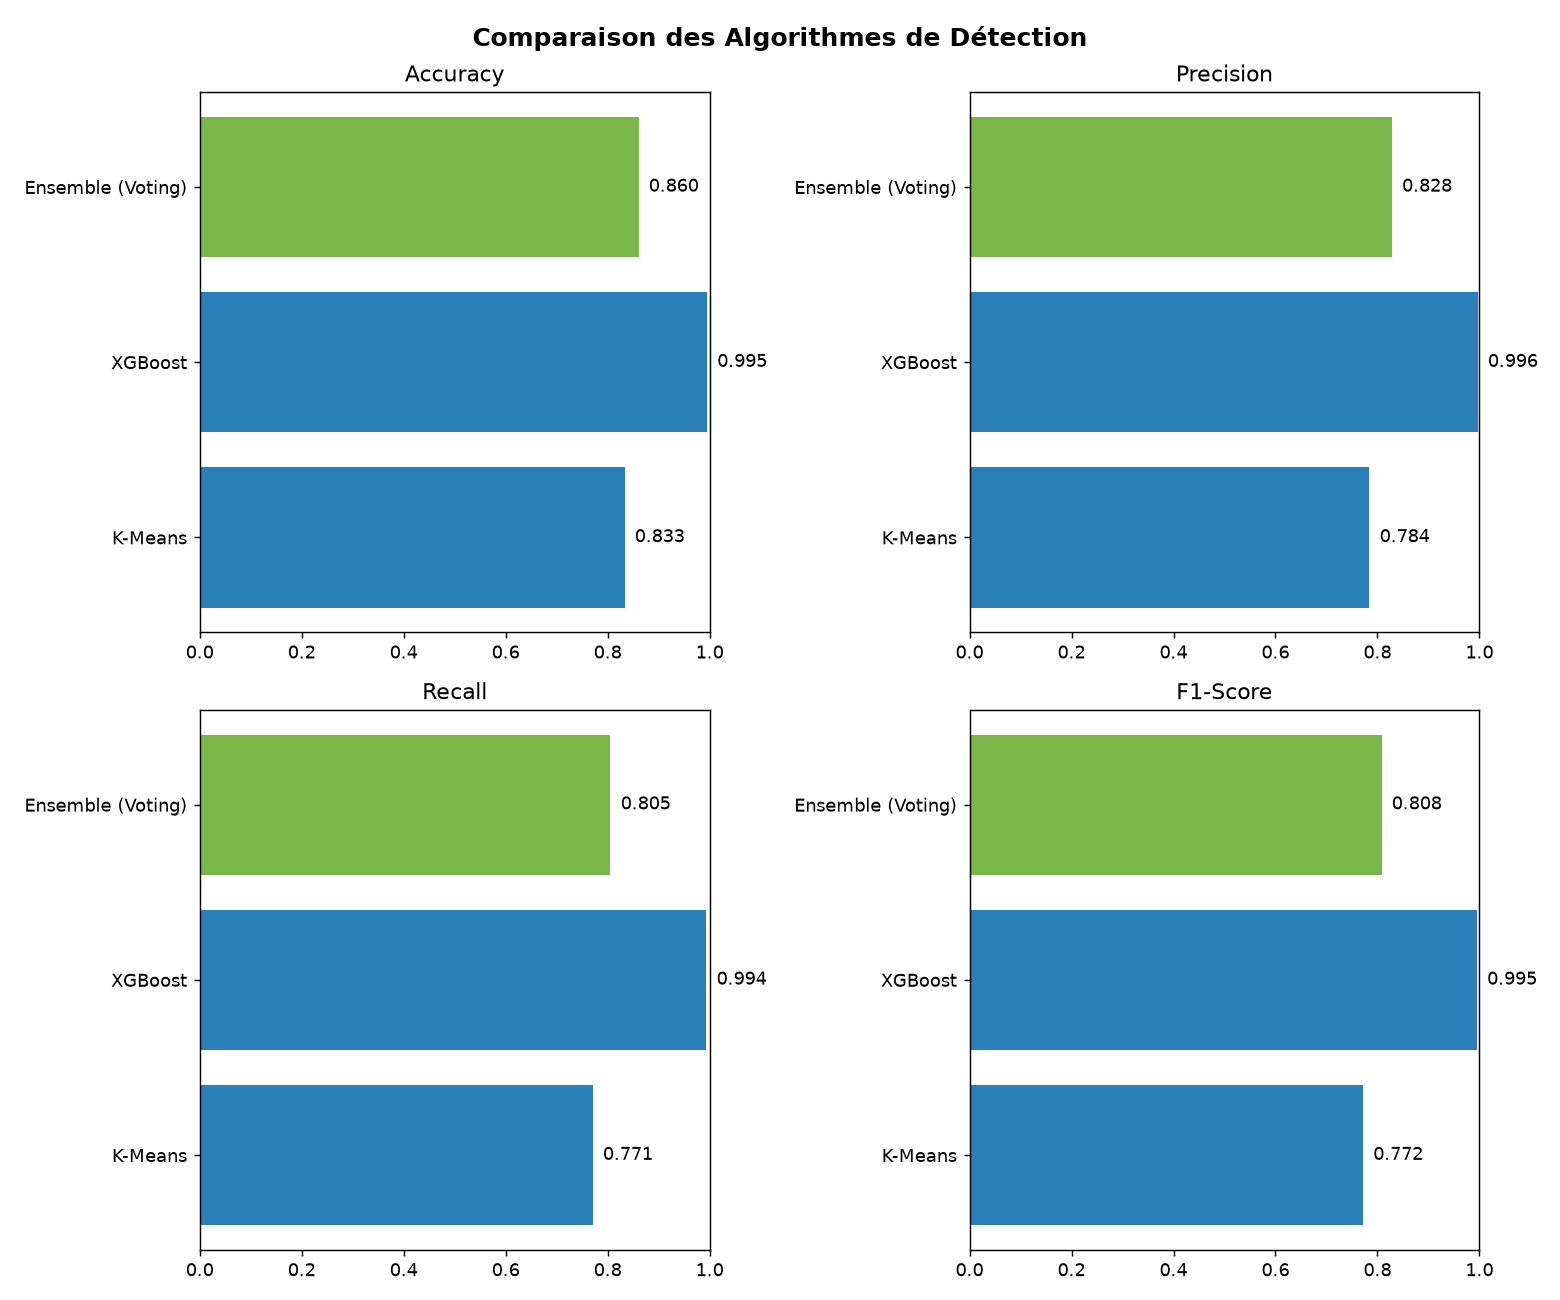

The file beside this chart, header and first rows:
Algorithme, Accuracy, Precision, Recall, F1-Score
K-Means, 0.833, 0.7843, 0.7705, 0.7716
XGBoost, 0.9947, 0.9964, 0.9935, 0.995
Ensemble (Voting), 0.8605, 0.8282, 0.8055, 0.808
